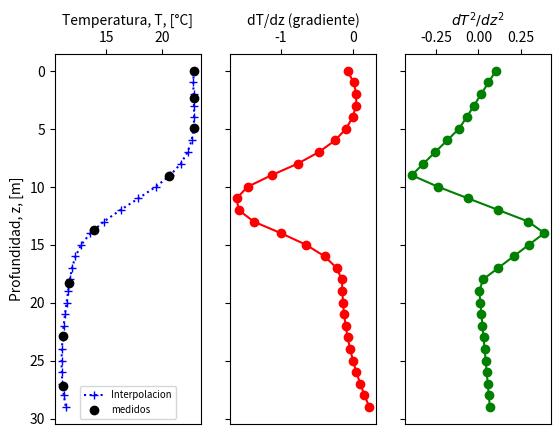

Here is the Python script that generated this plot:
"""
Script que determina la profundidad en la cual se presenta
la termoclina, a partir de datos medidos.

[redacted]
"""

# Importando los modulos
import numpy as np
from scipy import interpolate
import matplotlib.pyplot as plt

# Inputs
t = np.array([22.8, 22.8, 22.8, 20.6, 13.9, 11.7, 11.1, 11.1])
z = np.array([0, 2.3, 4.9, 9.1, 13.7, 18.3, 22.9, 27.2])

# Interpolando la temperatura utilizando B-splines
temp = interpolate.splrep(z, t, s=0)
zRnew = np.arange(0, 30, 0.01)
tnew = interpolate.splev(zRnew, temp, der=0)

# Calculando la primera derivada por diferencias finitas (ver Nieves)
dy = np.diff(tnew, 1)
dx = np.diff(zRnew, 1)
xprime = (1./2)*(zRnew[:-1] + zRnew[1:])
tgrad = dy/dx

# Calculando la segunda derivada
dyp = np.diff(tgrad, 1)
dxp = np.diff(xprime, 1)
tbiprime = dyp/dxp

# Conociendo el valor max absoluto de la 1era derivada que nos indica la termoclina
termo = np.abs(tgrad).max()

# Ubicando el indice donde se encuentra el valor max abs de la 1era derivada
indx = np.where(np.abs(tgrad) == termo)

# Almacenando en variable la profundidad de la termoclina
ztermo = float(zRnew[indx[0]])

# Almacenando en variable la temperatura donde se presenta la termoclina
ttermo = round(float(tnew[indx[0]])*100)/100

# Almacenando en variable el gradiente de Temperatura donde se presenta la termoclina
# y redondeando a 2 cifras sig.
tg = round(float(tgrad[indx[0]])*100)/100

# Almacenando en variable el gradiente de Temperatura donde se presenta la termoclina
# y redondeando a 2 cifras sig.
tgg = round(float(tbiprime[indx[0]])*100)/100

print('La profundidad de la termoclina es: ', ztermo, 'm')
print('La temperatura donde se presenta la termoclina es:', ttermo, '°C')
print('el gradiente de temperatura en esa profundidad es de:', tg, '°C/m')
print('y el valor de la 2da derivada donde se define la termoclina es:', tgg)

# Graficando
fig2, (ax2, ax3, ax4) = plt.subplots(1, 3, sharey=True)
ax2.plot(tnew[0:-1:100], zRnew[0:-1:100], linestyle=':', color='b', marker='+', label='Interpolacion')
ax2.plot(t, z, linestyle='None', color='k', marker='o', label='medidos')
ax2.set_ylabel('Profundidad, z, [m]')
ax2.set_ylim(ax2.get_ylim()[::-1]) 
ax2.set_xlabel('Temperatura, T, [°C]')
ax2.xaxis.set_label_position('top') 
ax2.xaxis.set_ticks_position('top') 
ax2.legend(loc=8, fontsize='x-small')

ax3.plot(tgrad[0:-1:100], zRnew[0:-1:100], linestyle='-', color='r', marker='o')
ax3.set_xlabel('dT/dz' + ' (gradiente)')
ax3.xaxis.set_label_position('top')
ax3.xaxis.set_ticks_position('top')
ax3.yaxis.set_visible(True)
#pt1, pt2 = [0, -float(zRnew[indx[0]])] , [float(tgrad[indx[0]]), -float(zRnew[indx[0]])]
#ax3.plot(pt2, pt1, linestyle=':', color='k' )

ax4.plot(tbiprime[0:-1:100], zRnew[0:-1:100], linestyle='-', color='g', marker='o')
ax4.set_xlabel(r'$dT^2/dz^2$')
ax4.xaxis.set_label_position('top')
ax4.xaxis.set_ticks_position('top')
ax4.yaxis.set_visible(True)
plt.show()